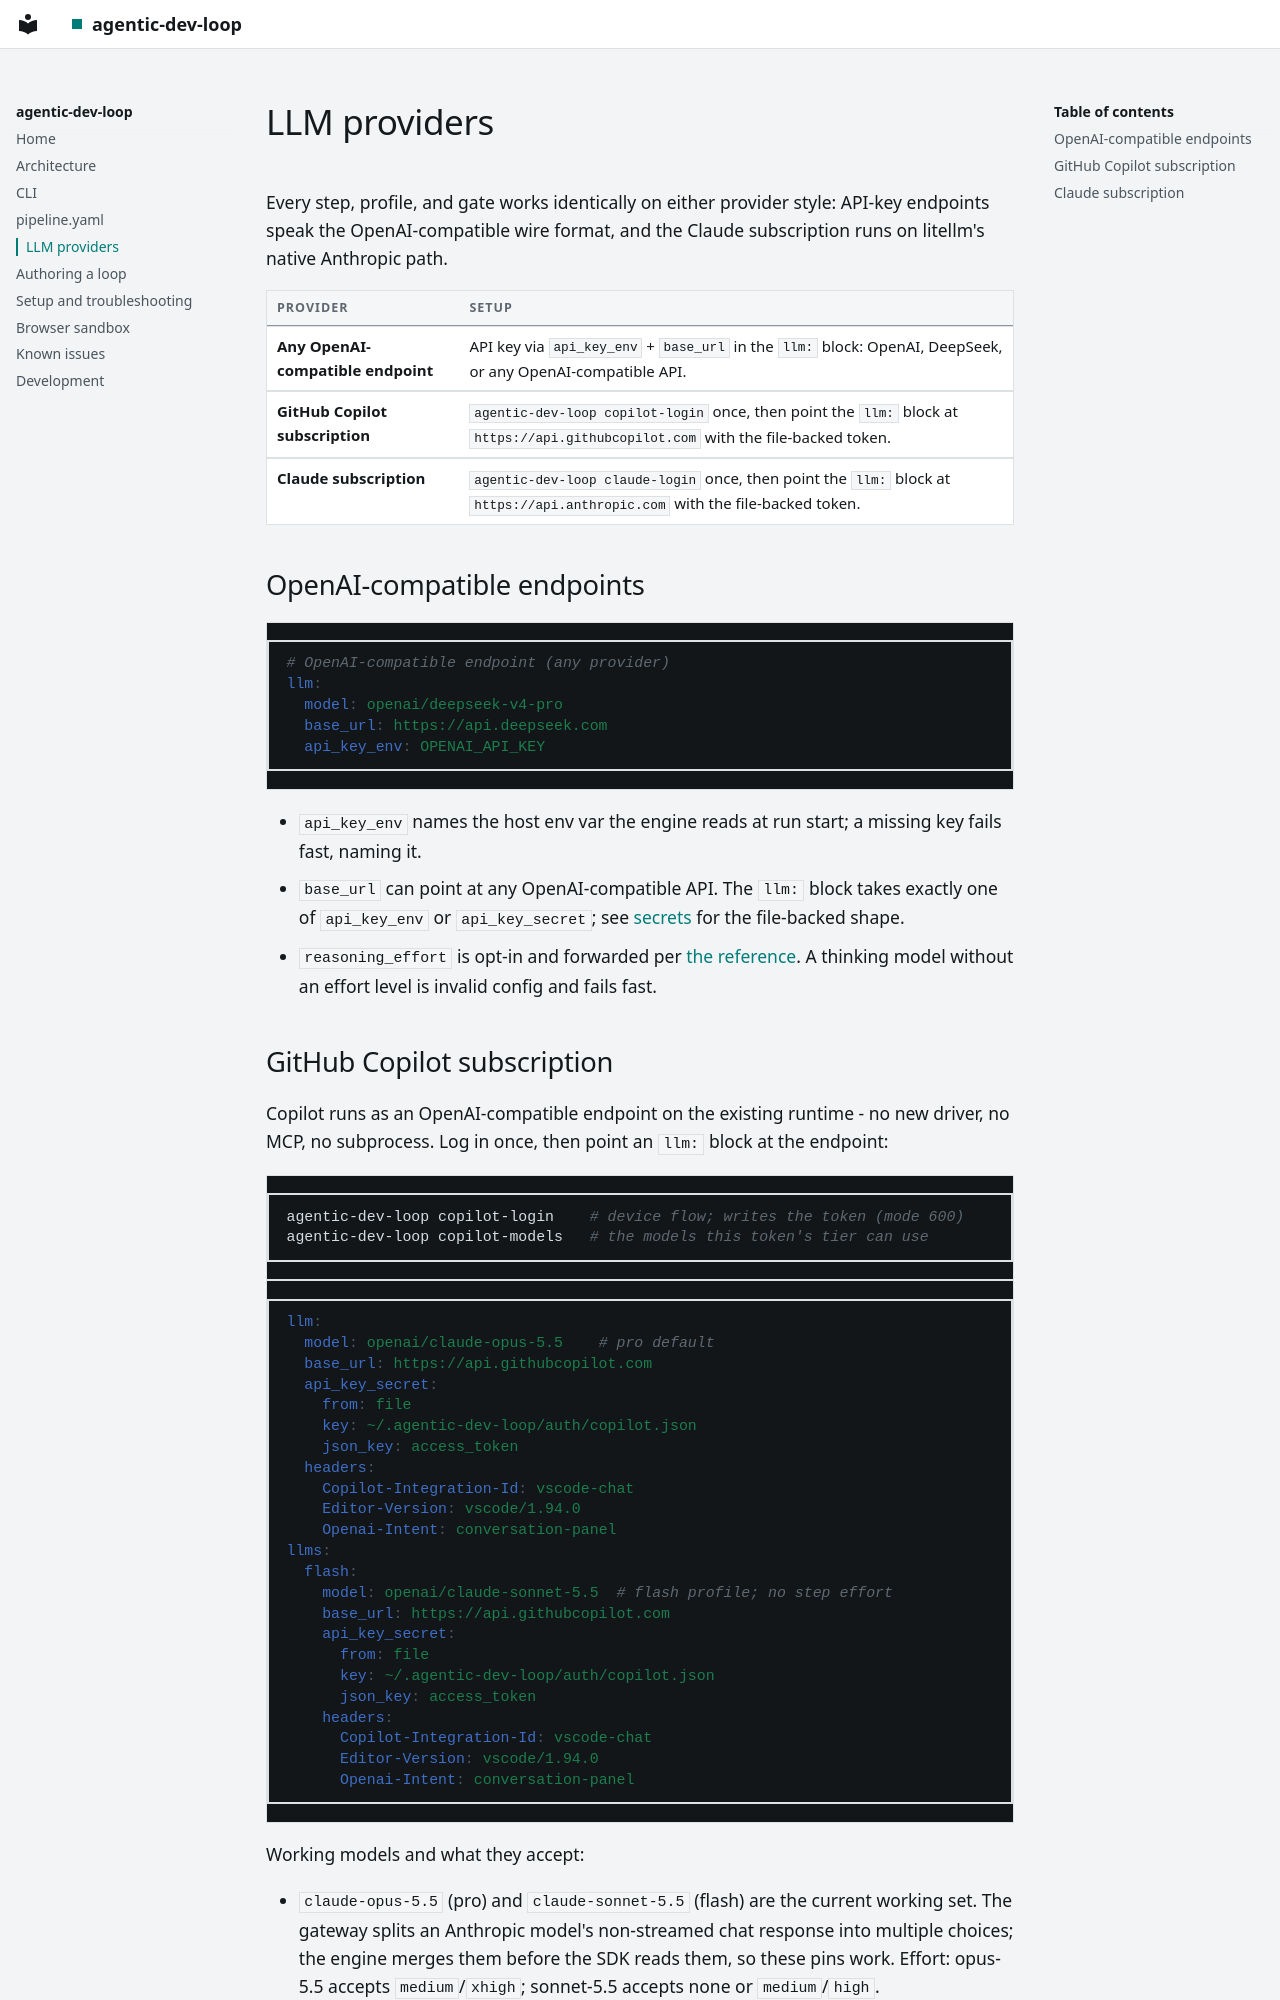

repository: lukedawilson/agentic-dev-loop · page: llm-providers/index.html · generator: mkdocs

# LLM providers

Every step, profile, and gate works identically on either provider style:
API-key endpoints speak the OpenAI-compatible wire format, and the Claude
subscription runs on litellm's native Anthropic path.

| Provider | Setup |
| --- | --- |
| **Any OpenAI-compatible endpoint** | API key via `api_key_env` + `base_url` in the `llm:` block: OpenAI, DeepSeek, or any OpenAI-compatible API. |
| **GitHub Copilot subscription** | `agentic-dev-loop copilot-login` once, then point the `llm:` block at `https://api.githubcopilot.com` with the file-backed token. |
| **Claude subscription** | `agentic-dev-loop claude-login` once, then point the `llm:` block at `https://api.anthropic.com` with the file-backed token. |

## OpenAI-compatible endpoints

```yaml
# OpenAI-compatible endpoint (any provider)
llm:
  model: openai/deepseek-v4-pro
  base_url: https://api.deepseek.com
  api_key_env: OPENAI_API_KEY
```

- `api_key_env` names the host env var the engine reads at run start; a
  missing key fails fast, naming it.
- `base_url` can point at any OpenAI-compatible API. The `llm:` block takes
  exactly one of `api_key_env` or `api_key_secret`; see
  [secrets](pipeline.md#secrets) for the file-backed shape.
- `reasoning_effort` is opt-in and forwarded per
  [the reference](pipeline.md#reasoning-effort-opt-in). A thinking model
  without an effort level is invalid config and fails fast.
